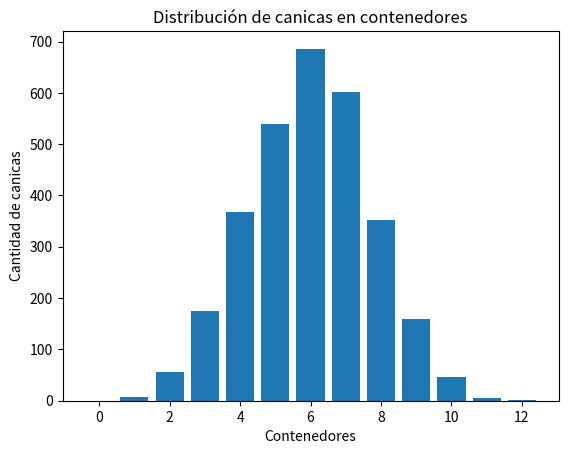

This chart was generated by the following Python code:

# - Agregue el import random para que me obtener resultados aleatorios
# - Agregue el import matplotlib.pyolot para obtener una representacion 
# grafica de los resultados

import random
import matplotlib.pyplot as plt

# - Permite iniciar con 0 canicas en cada contenedor y agrega la cantidad 
# de contenedores requiridos por cada obstaculo
def simular_canicas(num_canicas, niveles):
    contenedores = [0] * (niveles + 1)  
    
# - Con el siguiente bucle permite que por cada canica se aplique otro bucle
# en el cual por cada nivel se elija la opcion de derecha o izquierda
    for i in range(num_canicas):
        nivel_actual = 0
        for i in range(niveles):
            direccion = random.choice(["izquierda", "derecha"])
            if direccion == "izquierda":
                nivel_actual += 1
        contenedores[nivel_actual] += 1  
        # Agrega la canica al contenedor correspondiente
    
    return contenedores

def graficar_histograma(contenedores):
    plt.bar(range(len(contenedores)), contenedores)
    plt.xlabel('Contenedores')
    plt.ylabel('Cantidad de canicas')
    plt.title('Distribución de canicas en contenedores')
    plt.show()

# Parámetros de la simulación
num_canicas = 3000
niveles_obstaculos = 12

# Simulación de las canicas y graficación del histograma
resultados_canicas = simular_canicas(num_canicas, niveles_obstaculos)
graficar_histograma(resultados_canicas)
